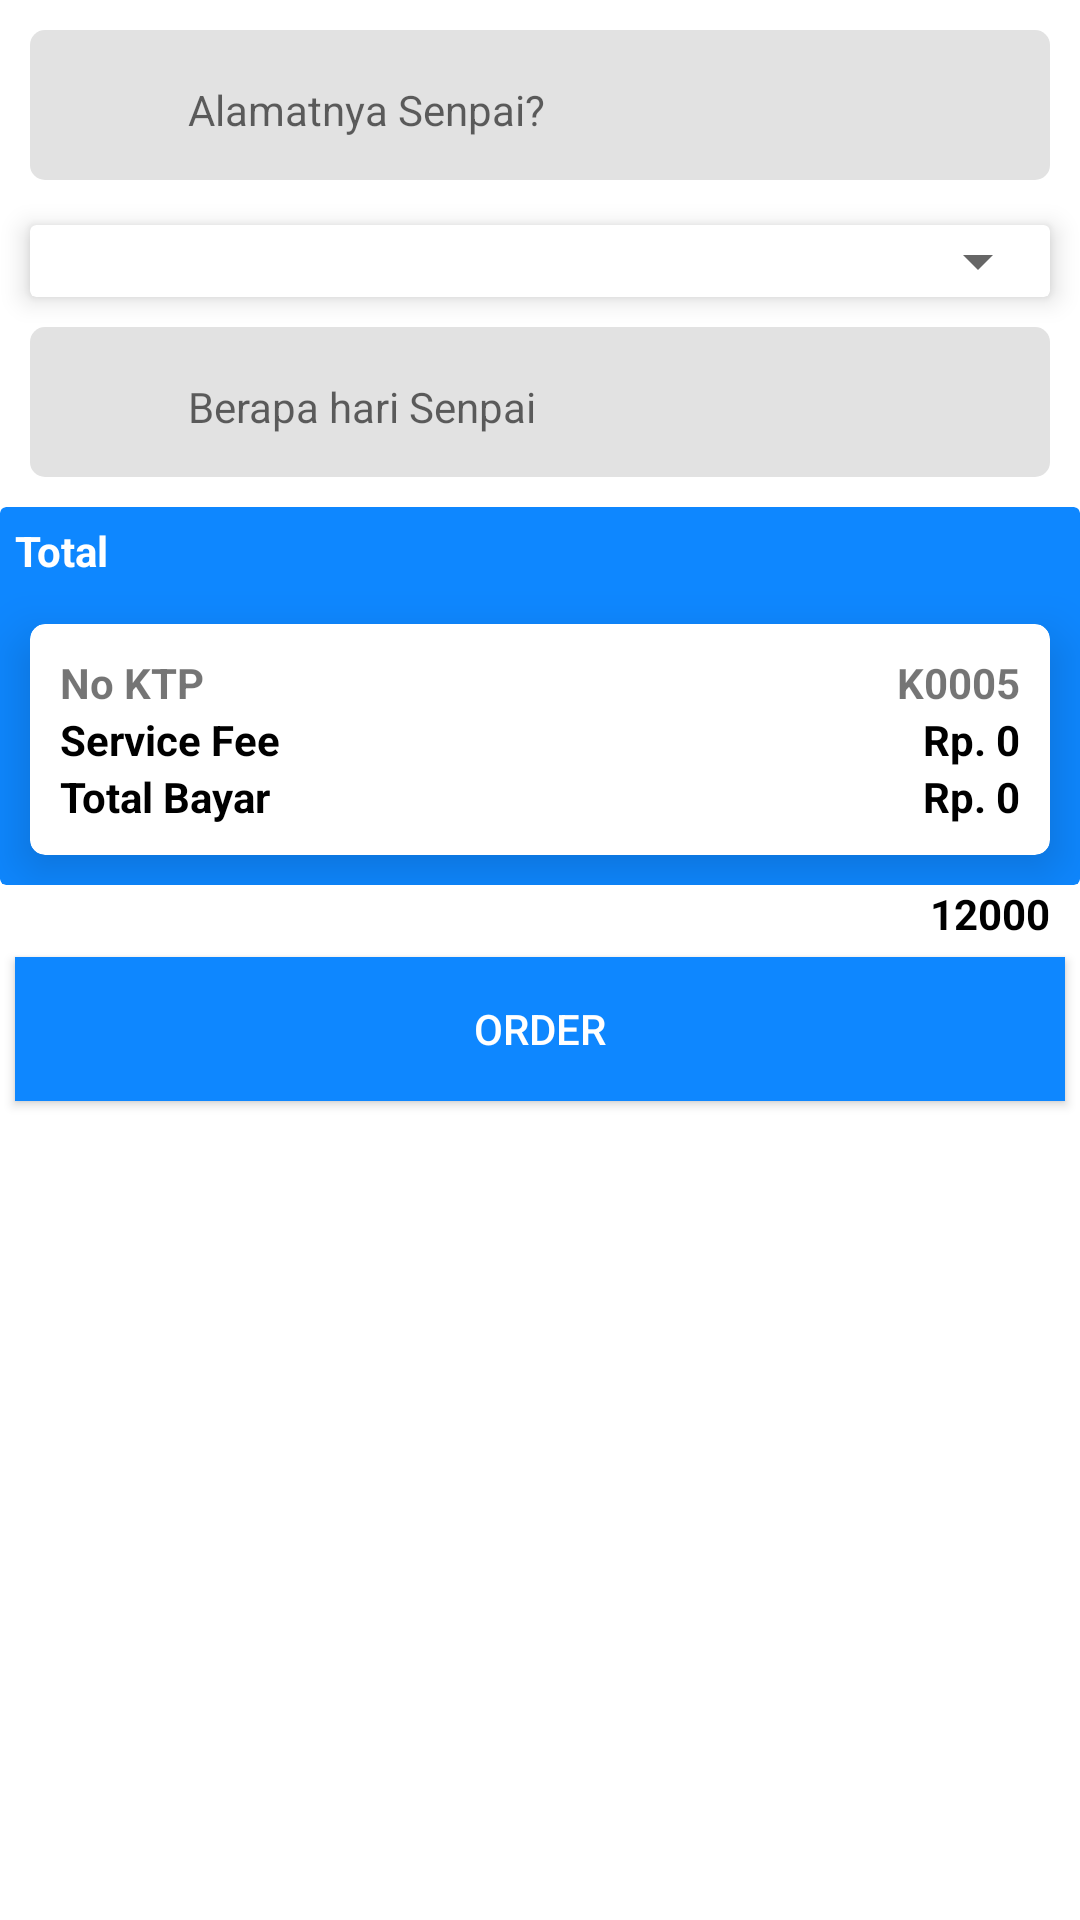

Here is an Android app screen rendered from its layout file. Give the layout XML and the strings, colors and styles it references.
<!-- AndroidManifest.xml: application theme AppTheme -->
<!-- res/layout/content_cek_acivity.xml -->
<?xml version="1.0" encoding="utf-8"?>
<ScrollView xmlns:android="http://schemas.android.com/apk/res/android"
    xmlns:app="http://schemas.android.com/apk/res-auto"
    xmlns:tools="http://schemas.android.com/tools"
    android:layout_width="match_parent"
    android:layout_height="match_parent"
    app:layout_behavior="@string/appbar_scrolling_view_behavior"
    tools:context=".Activity.Chart.CekAcivity"
    tools:showIn="@layout/activity_cek_acivity">
    <LinearLayout
        android:layout_width="match_parent"
        android:layout_height="wrap_content"
        android:orientation="vertical">
        <androidx.recyclerview.widget.RecyclerView
            android:id="@+id/recy_chart"
            android:layout_width="match_parent"
            android:layout_height="wrap_content">

        </androidx.recyclerview.widget.RecyclerView>
        <LinearLayout
            android:layout_width="match_parent"
            android:layout_height="50dp"
            android:layout_margin="10dp"
            android:background="@drawable/sp_search"
            >
            <ImageView
                android:layout_weight="6"
                android:layout_width="match_parent"
                android:layout_height="match_parent"
                android:padding="10dp"
                android:src="@drawable/ic_home_black_24dp"/>
            <EditText
                android:id="@+id/txt_alamat"
                android:layout_weight="1"
                android:textSize="14sp"
                android:hint="Alamatnya Senpai?"
                android:backgroundTint="#00ffffff"
                android:textColor="#000000"
                android:layout_width="match_parent"
                android:layout_height="match_parent"
                />
        </LinearLayout>
        <androidx.cardview.widget.CardView xmlns:android="http://schemas.android.com/apk/res/android"
            android:layout_width="match_parent"
            android:layout_height="wrap_content"
            android:layout_marginTop="5dp"
            android:layout_marginLeft="10dp"
            android:layout_marginRight="10dp"

            app:cardElevation="5dp">
        <Spinner
            android:id="@+id/spiner_service"
            android:layout_width="match_parent"
            android:layout_height="wrap_content"

            android:elevation="2dp">

        </Spinner>
        </androidx.cardview.widget.CardView>
        <LinearLayout
            android:layout_width="match_parent"
            android:layout_height="50dp"
            android:layout_margin="10dp"
            android:background="@drawable/sp_search"
            >
            <ImageView
                android:layout_weight="6"
                android:layout_width="match_parent"
                android:layout_height="match_parent"
                android:padding="10dp"
                android:src="@drawable/ic_today_black_24dp"/>
            <EditText
                android:id="@+id/lama"
                android:layout_weight="1"
                android:textSize="14sp"
                android:hint="Berapa hari Senpai"
                android:backgroundTint="#00ffffff"
                android:textColor="#000000"
                android:inputType="numberDecimal"
                android:layout_width="match_parent"
                android:layout_height="match_parent"
                />
        </LinearLayout>
        <androidx.cardview.widget.CardView
            android:layout_width="match_parent"
            android:layout_height="wrap_content"
            app:cardBackgroundColor="@color/colorPrimary"
            app:cardElevation="0dp">
            <LinearLayout
                android:layout_width="match_parent"
                android:layout_height="wrap_content"
                android:orientation="vertical">
                <TextView
                    android:layout_width="match_parent"
                    android:layout_height="wrap_content"
                    android:textColor="#ffff"
                    android:text="Total"
                    android:textStyle="bold"
                    android:padding="5dp"/>
                <androidx.cardview.widget.CardView
                    android:layout_width="match_parent"
                    android:layout_height="wrap_content"
                    android:layout_margin="10dp"
                    app:cardElevation="10dp"
                    app:cardCornerRadius="5dp">
                    <LinearLayout
                        android:layout_width="match_parent"
                        android:layout_height="wrap_content"
                        android:padding="10dp"
                        android:orientation="vertical">
                        <LinearLayout
                            android:layout_width="match_parent"
                            android:layout_height="wrap_content"
                            android:orientation="horizontal">
                            <TextView
                                android:layout_weight="3"
                                android:gravity="left"
                                android:layout_width="match_parent"
                                android:layout_height="wrap_content"
                                android:text="No KTP"
                                android:textStyle="bold"

                                android:textSize="14sp"
                                />
                            <TextView
                                android:id="@+id/no_txt"
                                android:layout_weight="1"
                                android:gravity="right"
                                android:layout_width="match_parent"
                                android:layout_height="wrap_content"
                                android:text="K0005"
                                android:textStyle="bold"

                                android:textSize="14sp"
                                />
                        </LinearLayout>

                        <LinearLayout
                            android:layout_width="match_parent"
                            android:layout_height="wrap_content"
                            android:orientation="horizontal">
                            <TextView
                                android:layout_weight="3"
                                android:gravity="left"
                                android:layout_width="match_parent"
                                android:layout_height="wrap_content"
                                android:text="Service Fee"
                                android:textStyle="bold"
                                android:textColor="@color/black"
                                android:textSize="14sp"
                                />
                            <TextView
                                android:id="@+id/ppn_txt"
                                android:layout_weight="1"
                                android:gravity="right"
                                android:layout_width="match_parent"
                                android:layout_height="wrap_content"
                                android:text="Rp. 0"
                                android:textStyle="bold"
                                android:textColor="@color/black"
                                android:textSize="14sp"
                                />
                        </LinearLayout>
                        <LinearLayout
                            android:layout_width="match_parent"
                            android:layout_height="wrap_content"
                            android:orientation="horizontal">
                            <TextView
                                android:layout_weight="3"
                                android:gravity="left"
                                android:layout_width="match_parent"
                                android:layout_height="wrap_content"
                                android:text="Total Bayar"
                                android:textStyle="bold"
                                android:textColor="@color/black"
                                android:textSize="14sp"
                                />
                            <TextView
                                android:id="@+id/txt_totalbayar"
                                android:layout_weight="1"
                                android:gravity="right"
                                android:layout_width="match_parent"
                                android:layout_height="wrap_content"
                                android:text="Rp. 0"
                                android:textStyle="bold"
                                android:textColor="@color/black"
                                android:textSize="14sp"
                                />
                        </LinearLayout>
                    </LinearLayout>

                </androidx.cardview.widget.CardView>
            </LinearLayout>

        </androidx.cardview.widget.CardView>
        <LinearLayout
            android:layout_gravity="bottom"
            android:layout_width="match_parent"
            android:layout_height="wrap_content"
            android:orientation="vertical">
            <TextView
                android:id="@+id/txt_totalbayar1"
                android:layout_width="match_parent"
                android:layout_height="wrap_content"
                android:textStyle="bold"
                android:textSize="14sp"
                android:text="12000"
                android:layout_marginEnd="10dp"

                android:gravity="right"
                android:textColor="#000000"/>
            <Button
                android:id="@+id/btnPostOrder"
                android:layout_width="match_parent"
                android:layout_height="wrap_content"
                android:layout_margin="5dp"
                android:text="Order"
                android:gravity="center"
                android:textColor="#fff"
                android:onClick="PostOrderClick"
                android:background="@color/colorPrimary"/>
        </LinearLayout>

    </LinearLayout>

</ScrollView>
<!-- res/layout/activity_cek_acivity.xml (included above) -->
<?xml version="1.0" encoding="utf-8"?>
<androidx.coordinatorlayout.widget.CoordinatorLayout xmlns:android="http://schemas.android.com/apk/res/android"
    xmlns:app="http://schemas.android.com/apk/res-auto"
    xmlns:tools="http://schemas.android.com/tools"
    android:layout_width="match_parent"
    android:layout_height="match_parent"
    tools:context=".Activity.Chart.CekAcivity">

    <com.google.android.material.appbar.AppBarLayout
        android:layout_width="match_parent"
        android:layout_height="wrap_content"
        android:theme="@style/AppTheme.AppBarOverlay">

        <androidx.appcompat.widget.Toolbar
            android:id="@+id/toolbar"
            android:layout_width="match_parent"
            android:layout_height="?attr/actionBarSize"
            android:background="?attr/colorPrimary"
            app:popupTheme="@style/AppTheme.PopupOverlay" />

    </com.google.android.material.appbar.AppBarLayout>

    <include
        android:id="@+id/content_cek"
        layout="@layout/content_cek_acivity" />

</androidx.coordinatorlayout.widget.CoordinatorLayout>
<!-- resources referenced by this layout -->
<resources>
  <color name="black">#000</color>
  <color name="colorPrimary">#0e87ff</color>
  <!-- drawable sp_search (drawable) -->
  <?xml version="1.0" encoding="utf-8"?>
  <shape xmlns:android="http://schemas.android.com/apk/res/android"
      android:shape="rectangle">
      <solid android:color="#e2e2e2"/>
      <corners android:radius="5dp">
  
      </corners>
  
  </shape>
  <style name="AppTheme.AppBarOverlay" parent="ThemeOverlay.AppCompat.Dark.ActionBar" />
  <style name="AppTheme.PopupOverlay" parent="ThemeOverlay.AppCompat.Light" />
  <style name="AppTheme" parent="Theme.MaterialComponents.Light.NoActionBar">
          
          <item name="colorPrimary">@color/colorPrimary</item>
          <item name="colorPrimaryDark">@color/colorPrimaryDark</item>
          <item name="colorAccent">@color/colorPrimary</item>
      </style>
  <color name="colorPrimaryDark">#00574B</color>
</resources>
